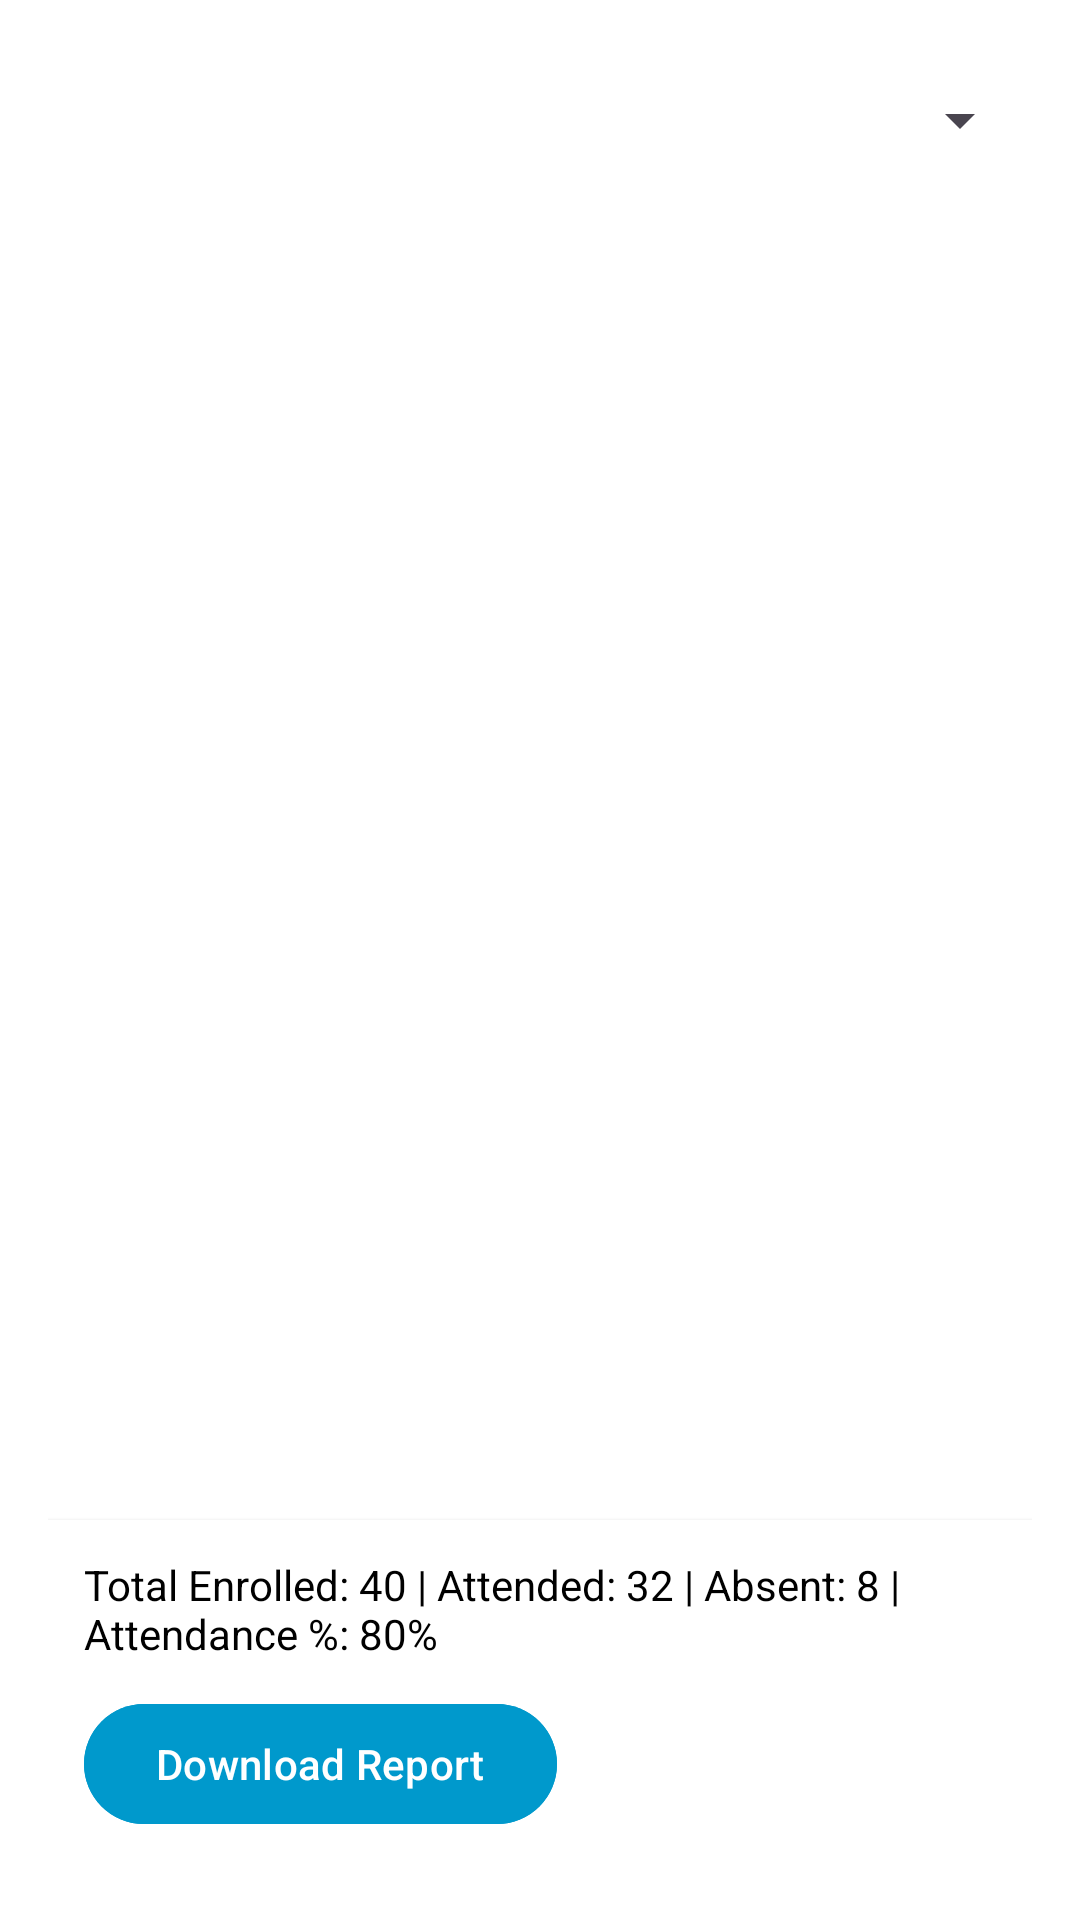

Layout XML and referenced resources for this Android screen:
<!-- AndroidManifest.xml: application theme Theme.Material3.DayNight -->
<!-- res/layout/activity_lecturer_view_attendance.xml -->
<?xml version="1.0" encoding="utf-8"?>
<RelativeLayout xmlns:android="http://schemas.android.com/apk/res/android"
    android:layout_width="match_parent"
    android:layout_height="match_parent"
    android:padding="16dp"
    android:background="@android:color/background_light">

    
    <Spinner
        android:id="@+id/unitSpinner"
        android:layout_width="match_parent"
        android:layout_height="wrap_content"
        android:spinnerMode="dropdown"
        android:layout_alignParentTop="true"
        android:layout_marginBottom="12dp"
        android:minHeight="48dp" />

    
    <ListView
        android:id="@+id/sessionListView"
        android:layout_width="match_parent"
        android:layout_height="0dp"
        android:layout_below="@id/unitSpinner"
        android:layout_above="@id/summaryLayout"
        android:divider="@android:color/darker_gray"
        android:dividerHeight="1dp" />

    
    <LinearLayout
        android:id="@+id/summaryLayout"
        android:layout_width="match_parent"
        android:layout_height="wrap_content"
        android:layout_alignParentBottom="true"
        android:orientation="vertical"
        android:padding="12dp"
        android:background="@android:color/white"
        android:elevation="2dp">

        <TextView
            android:id="@+id/summaryText"
            android:layout_width="wrap_content"
            android:layout_height="wrap_content"
            android:text="Total Enrolled: 40 | Attended: 32 | Absent: 8 | Attendance %: 80%"
            android:textSize="14sp"
            android:textColor="@android:color/black"
            android:layout_marginBottom="10dp" />

        <Button
            android:id="@+id/btnDownload"
            android:layout_width="wrap_content"
            android:layout_height="wrap_content"
            android:text="Download Report"
            android:backgroundTint="@android:color/holo_blue_dark"
            android:textColor="@android:color/white" />

    </LinearLayout>

</RelativeLayout>
<!-- resources referenced by this layout -->
<resources>

</resources>
